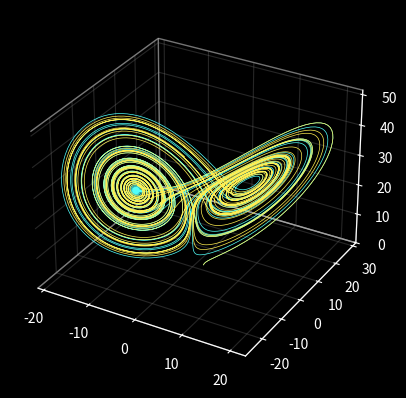

Write Python code to recreate this figure.
import numpy as np
import matplotlib.pyplot as plt

################ Lorenz Attractor ################

# constants
sigma = 10
rho = 28
beta = 8/3
dt = 0.005
steps = 10000

# 2 sets of initial conditions 
x1, x2 = 2, 2.001
y1, y2 = 1, 1
z1, z2 = 1, 1

# Lorenz system governing equations
dxdt = lambda x,y,z: sigma*(y-x)
dydt = lambda x,y,z: x*(rho-z)-y
dzdt = lambda x,y,z: x*y-beta*z

# path values
x1_lst, x2_lst = [x1], [x2]
y1_lst, y2_lst = [y1], [y2]
z1_lst, z2_lst = [z1], [z2]

# semi implicit euler
for n in range(steps):

    dx1 = dxdt(x1,y1,z1) * dt
    dy1 = dydt(x1,y1,z1) * dt
    dz1 = dzdt(x1,y1,z1) * dt
    x1 = x1 + dx1
    y1 = y1 + dy1
    z1 = z1 + dz1
    x1_lst.append(x1)
    y1_lst.append(y1)
    z1_lst.append(z1)

    dx2 = dxdt(x2,y2,z2) * dt
    dy2 = dydt(x2,y2,z2) * dt
    dz2 = dzdt(x2,y2,z2) * dt
    x2 = x2 + dx2
    y2 = y2 + dy2
    z2 = z2 + dz2
    x2_lst.append(x2)
    y2_lst.append(y2)
    z2_lst.append(z2)


# set plot style to dark, axis to alpha=0.3
plt.style.use('dark_background')
plt.rcParams["grid.color"] = (0.5, 0.5, 0.5, 0.3)

# define figure and axis
fig = plt.figure()
ax = fig.add_subplot(projection='3d')

# set axis background to transparent
ax.xaxis.pane.fill = False
ax.yaxis.pane.fill = False
ax.zaxis.pane.fill = False

# plot values
ax.plot(x1_lst, y1_lst, z1_lst, lw=0.5, color="#51FFF9")
ax.plot(x2_lst, y2_lst, z2_lst, lw=0.5, color="#FFEE51")
plt.show()